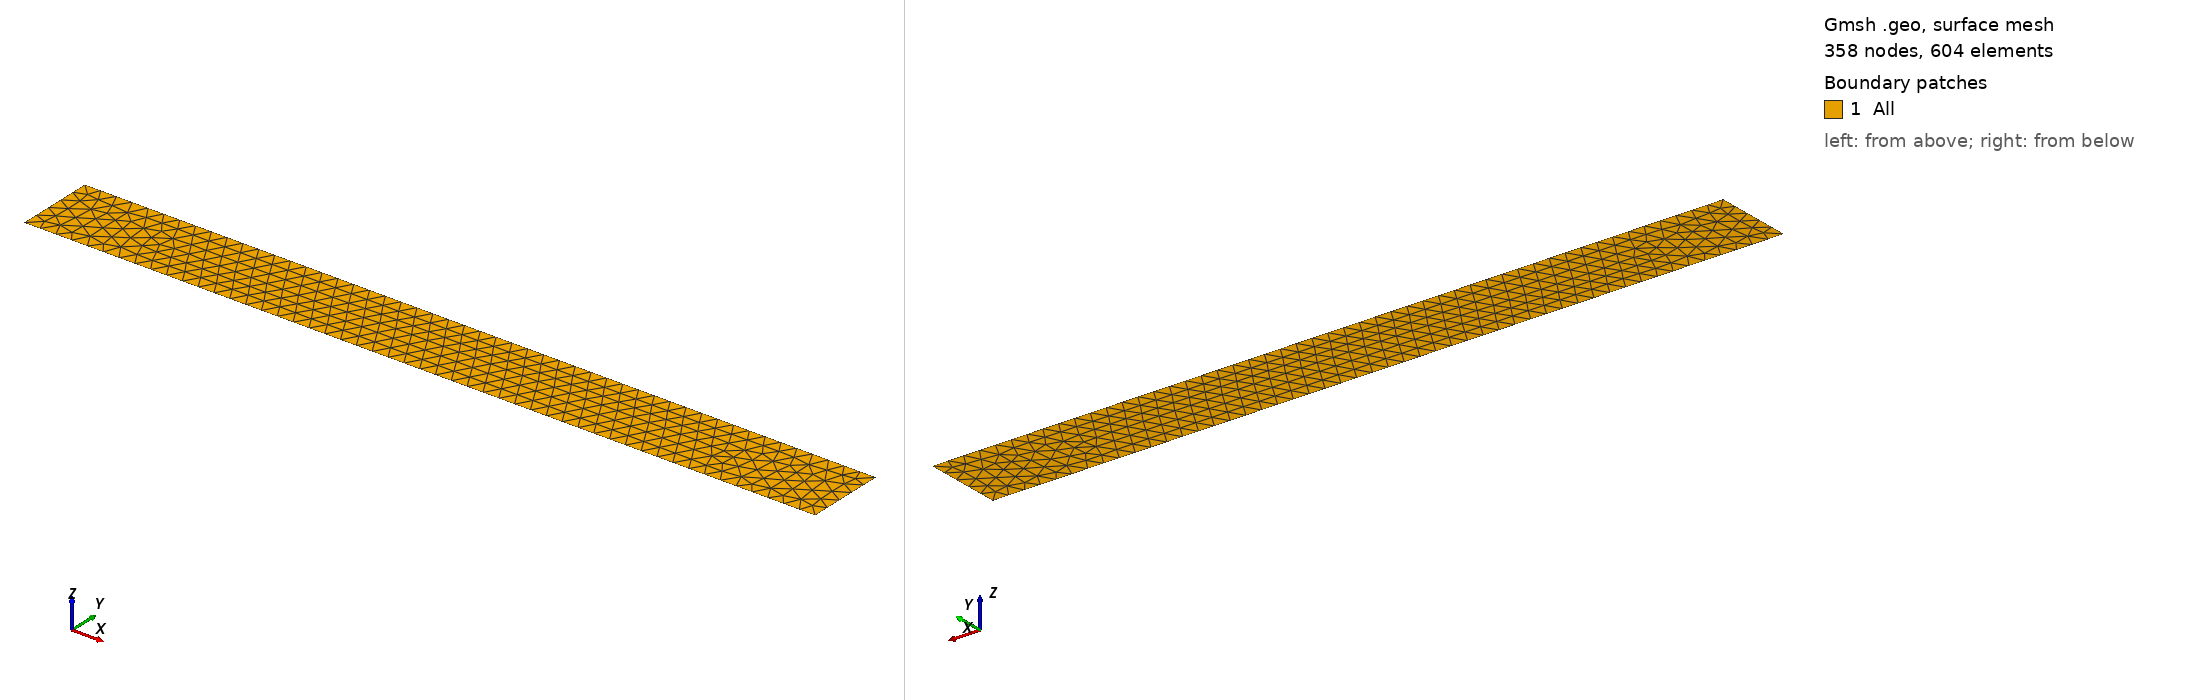

Gmsh geometry script, surface-meshed: 358 nodes, 604 surface elements. Boundary patches (legend numbers): 1 All. Left view from above one corner, right view from below the opposite corner. Legend entries are the model's physical surfaces. The drawing asked Gmsh for element sizes between 1% and 20% of the model's largest extent; the script's own settings can give other sizes.

=== rectangle2D.geo (drawn) ===
l_out = 0.2;
// Point of the domain
Point(1) = {0, 0, 0, l_out};
Point(2) = {10, 0, 0, l_out};
Point(3) = {10, 1, 0, l_out};
Point(4) = {0, 1, 0, l_out};
// Lines between points
Line(1) = {1, 2};
Line(2) = {2, 3};
Line(3) = {3, 4};
Line(4) = {4, 1};
// Curve Loops
Curve Loop(1) = {1, 2, 3, 4}; // Line Loop
// Plane Surface
Plane Surface(1) = {1};
// Physical groups
// Lines
Physical Curve("L_bottom", 1) = {1};
Physical Curve("L_top", 2) = {3};
Physical Curve("L_left", 3) = {4};
Physical Curve("L_right", 4) = {2};
// Surfaces
Physical Surface("All") = {1};
